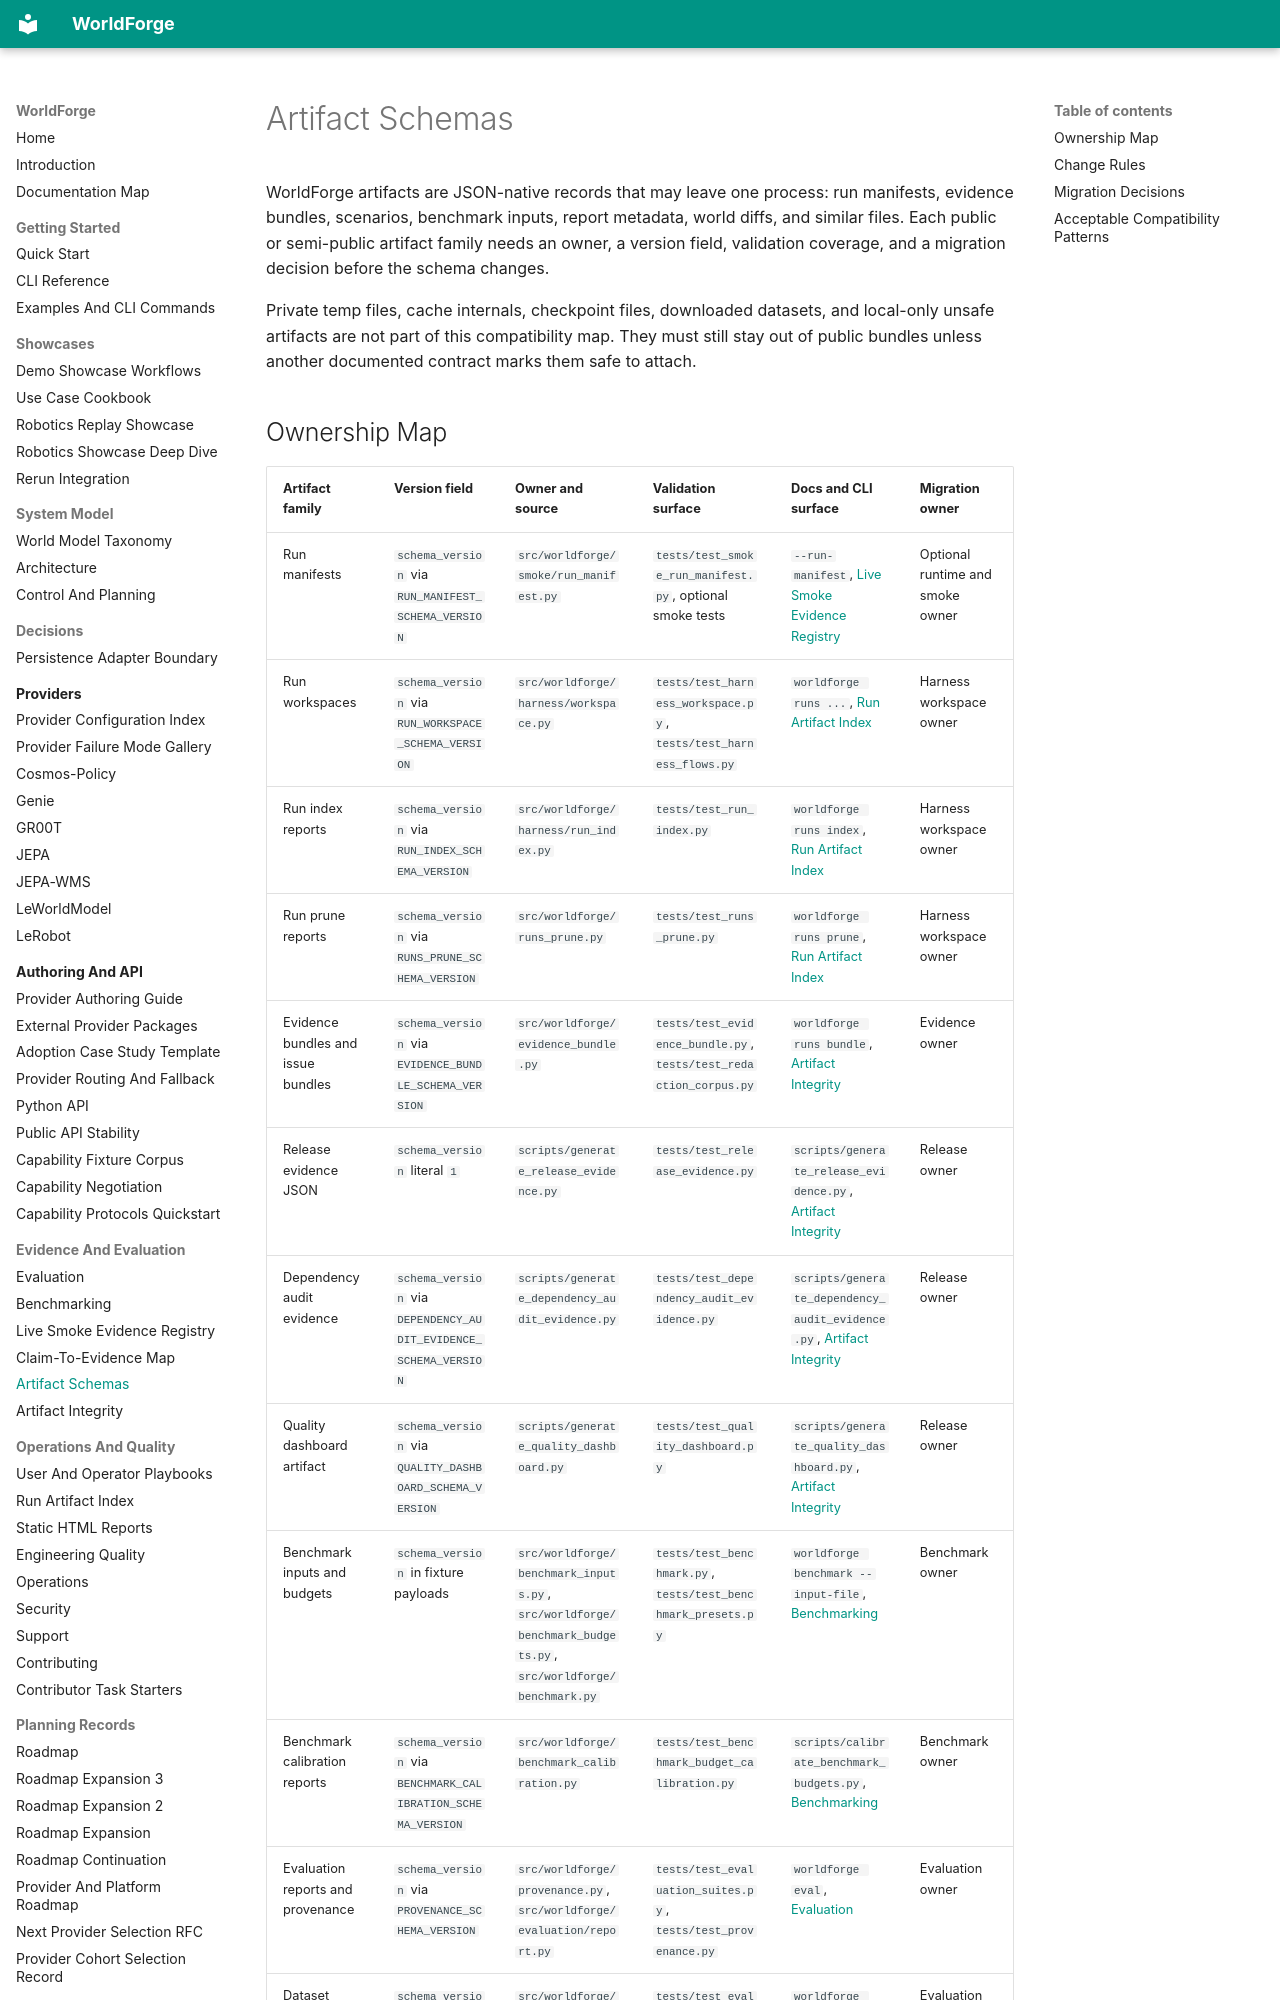

repository: AbdelStark/worldforge · page: artifact-schemas/index.html · generator: mkdocs

# Artifact Schemas

WorldForge artifacts are JSON-native records that may leave one process: run manifests, evidence
bundles, scenarios, benchmark inputs, report metadata, world diffs, and similar files. Each public
or semi-public artifact family needs an owner, a version field, validation coverage, and a migration
decision before the schema changes.

Private temp files, cache internals, checkpoint files, downloaded datasets, and local-only unsafe
artifacts are not part of this compatibility map. They must still stay out of public bundles unless
another documented contract marks them safe to attach.
